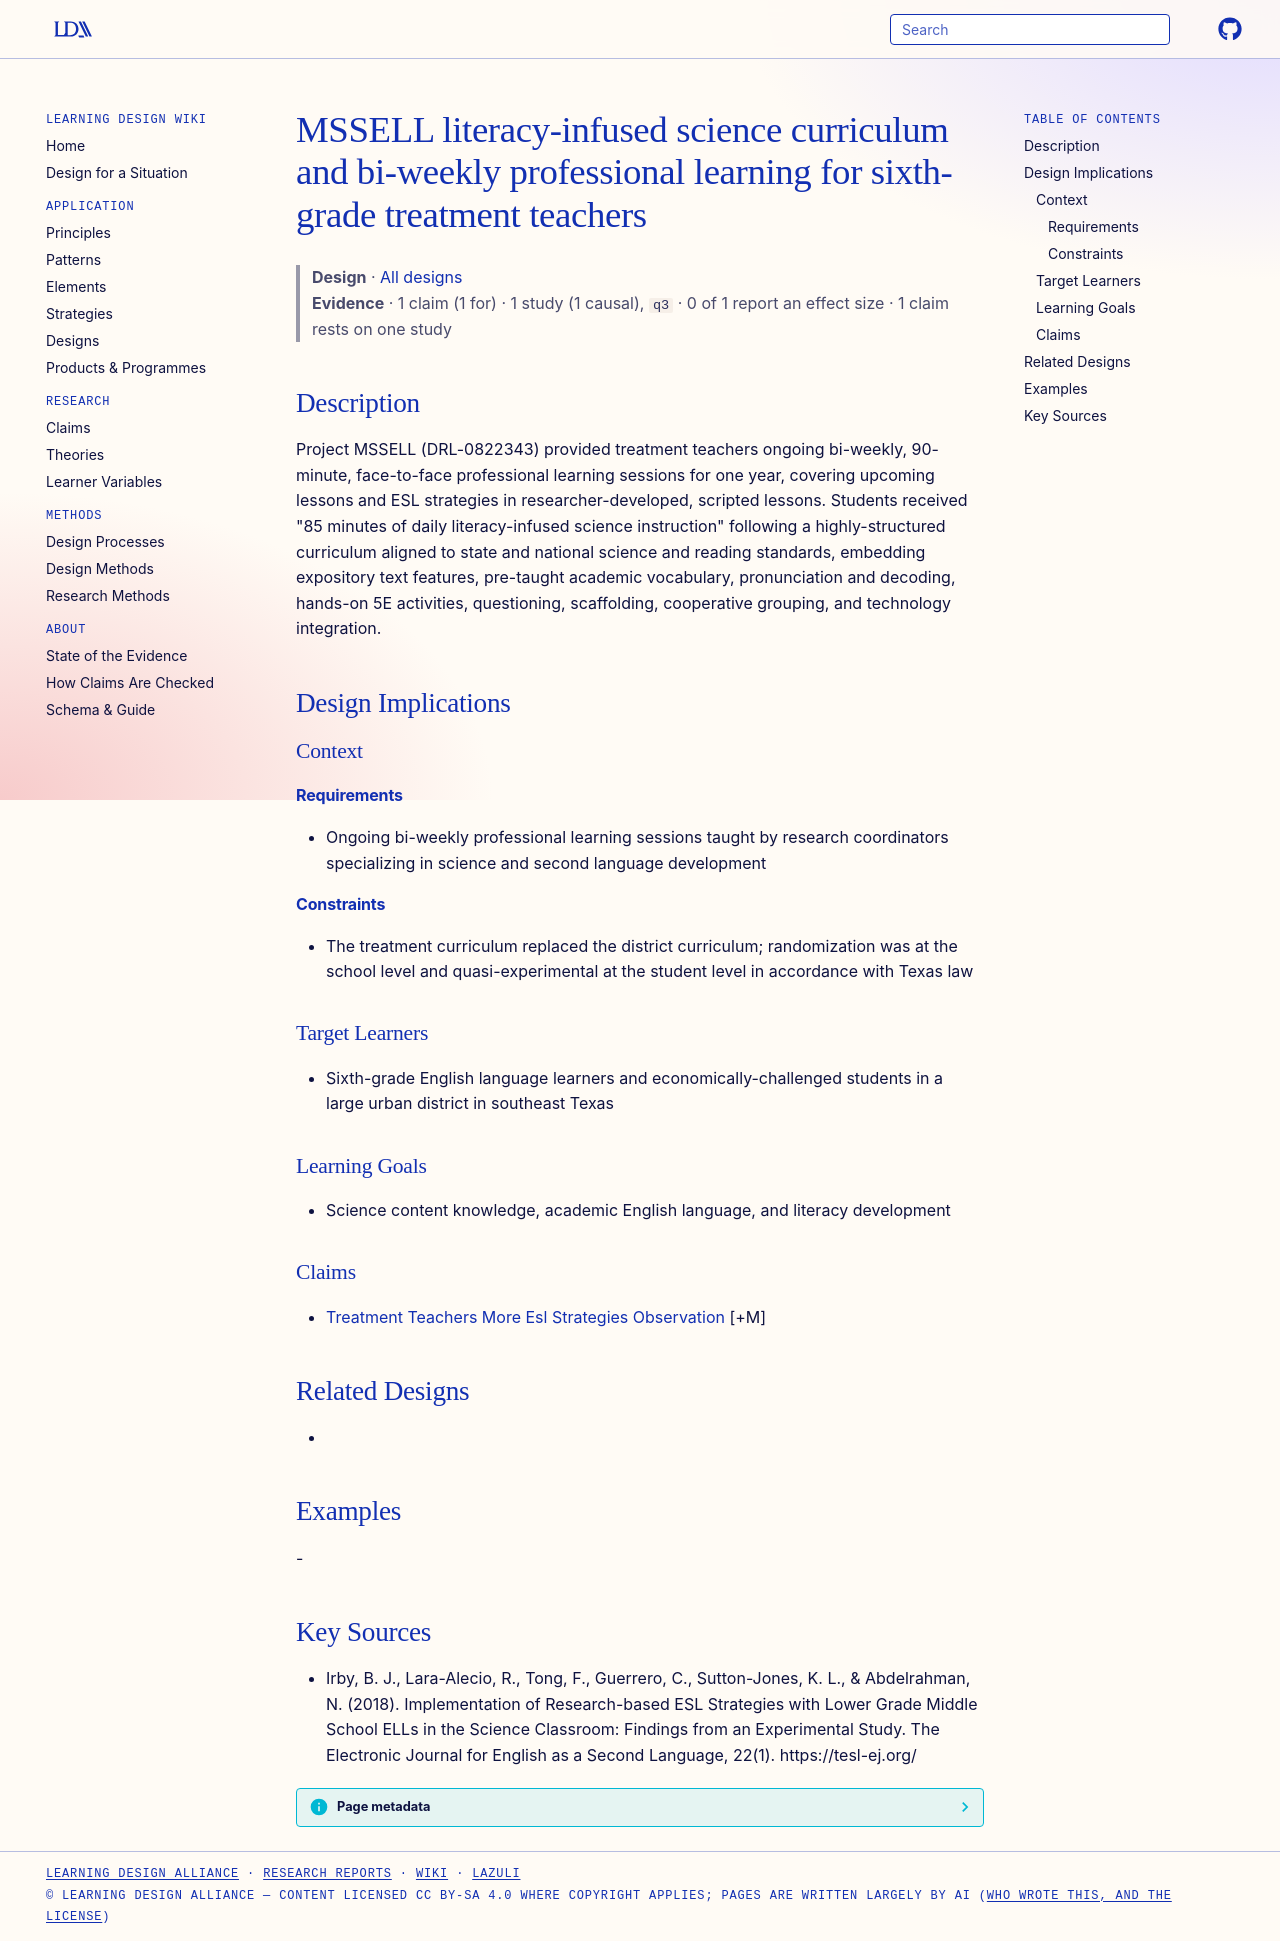

repository: Learning-Design-Alliance/learning-wiki · page: designs/mssell-literacy-infused-science-curriculum/index.html · generator: mkdocs

---
type: design
id: mssell-literacy-infused-science-curriculum
title: MSSELL literacy-infused science curriculum and bi-weekly professional learning for sixth-grade treatment teachers
description: Project MSSELL (DRL-0822343) provided treatment teachers ongoing bi-weekly, 90-minute, face-to-face professional learning sessions for one year, covering upcoming lessons and ESL strategies in researcher-developed, sc...
status: review
generated:
  by: "process:settle-candidates"
  at: 2026-11-01
sources:
  - id: irby-2018
    resource: "https://tesl-ej.org/"
    title: "Irby, B. J., Lara-Alecio, R., Tong, F., Guerrero, C., Sutton-Jones, K. L., & Abdelrahman, N. (2018). Implementation of Research-based ESL Strategies with Lower Grade Middle School ELLs in the Science Classroom: Findings from an Experimental Study. The Electronic Journal for English as a Second Language, 22(1). https://tesl-ej.org/"
    author: "Irby, B. J., Lara-Alecio, R., Tong, F., Guerrero, C., Sutton-Jones, K. L., & Abdelrahman, N"
---

# MSSELL literacy-infused science curriculum and bi-weekly professional learning for sixth-grade treatment teachers

> **Design** · [All designs](index.md)
> **Evidence** · 1 claim (1 for) · 1 study (1 causal), `q3` · 0 of 1 report an effect size · 1 claim rests on one study

## Description
Project MSSELL (DRL-0822343) provided treatment teachers ongoing bi-weekly, 90-minute, face-to-face professional learning sessions for one year, covering upcoming lessons and ESL strategies in researcher-developed, scripted lessons. Students received "85 minutes of daily literacy-infused science instruction" following a highly-structured curriculum aligned to state and national science and reading standards, embedding expository text features, pre-taught academic vocabulary, pronunciation and decoding, hands-on 5E activities, questioning, scaffolding, cooperative grouping, and technology integration.

## Design Implications

### Context
#### Requirements
- Ongoing bi-weekly professional learning sessions taught by research coordinators specializing in science and second language development
#### Constraints
- The treatment curriculum replaced the district curriculum; randomization was at the school level and quasi-experimental at the student level in accordance with Texas law

### Target Learners
- Sixth-grade English language learners and economically-challenged students in a large urban district in southeast Texas

### Learning Goals
- Science content knowledge, academic English language, and literacy development

### Claims
- [Treatment Teachers More Esl Strategies Observation](../claims/treatment-teachers-more-esl-strategies-observation.md) [+M]

## Related Designs
- 

## Examples
-

## Key Sources
- Irby, B. J., Lara-Alecio, R., Tong, F., Guerrero, C., Sutton-Jones, K. L., & Abdelrahman, N. (2018). Implementation of Research-based ESL Strategies with Lower Grade Middle School ELLs in the Science Classroom: Findings from an Experimental Study. The Electronic Journal for English as a Second Language, 22(1). https://tesl-ej.org/
